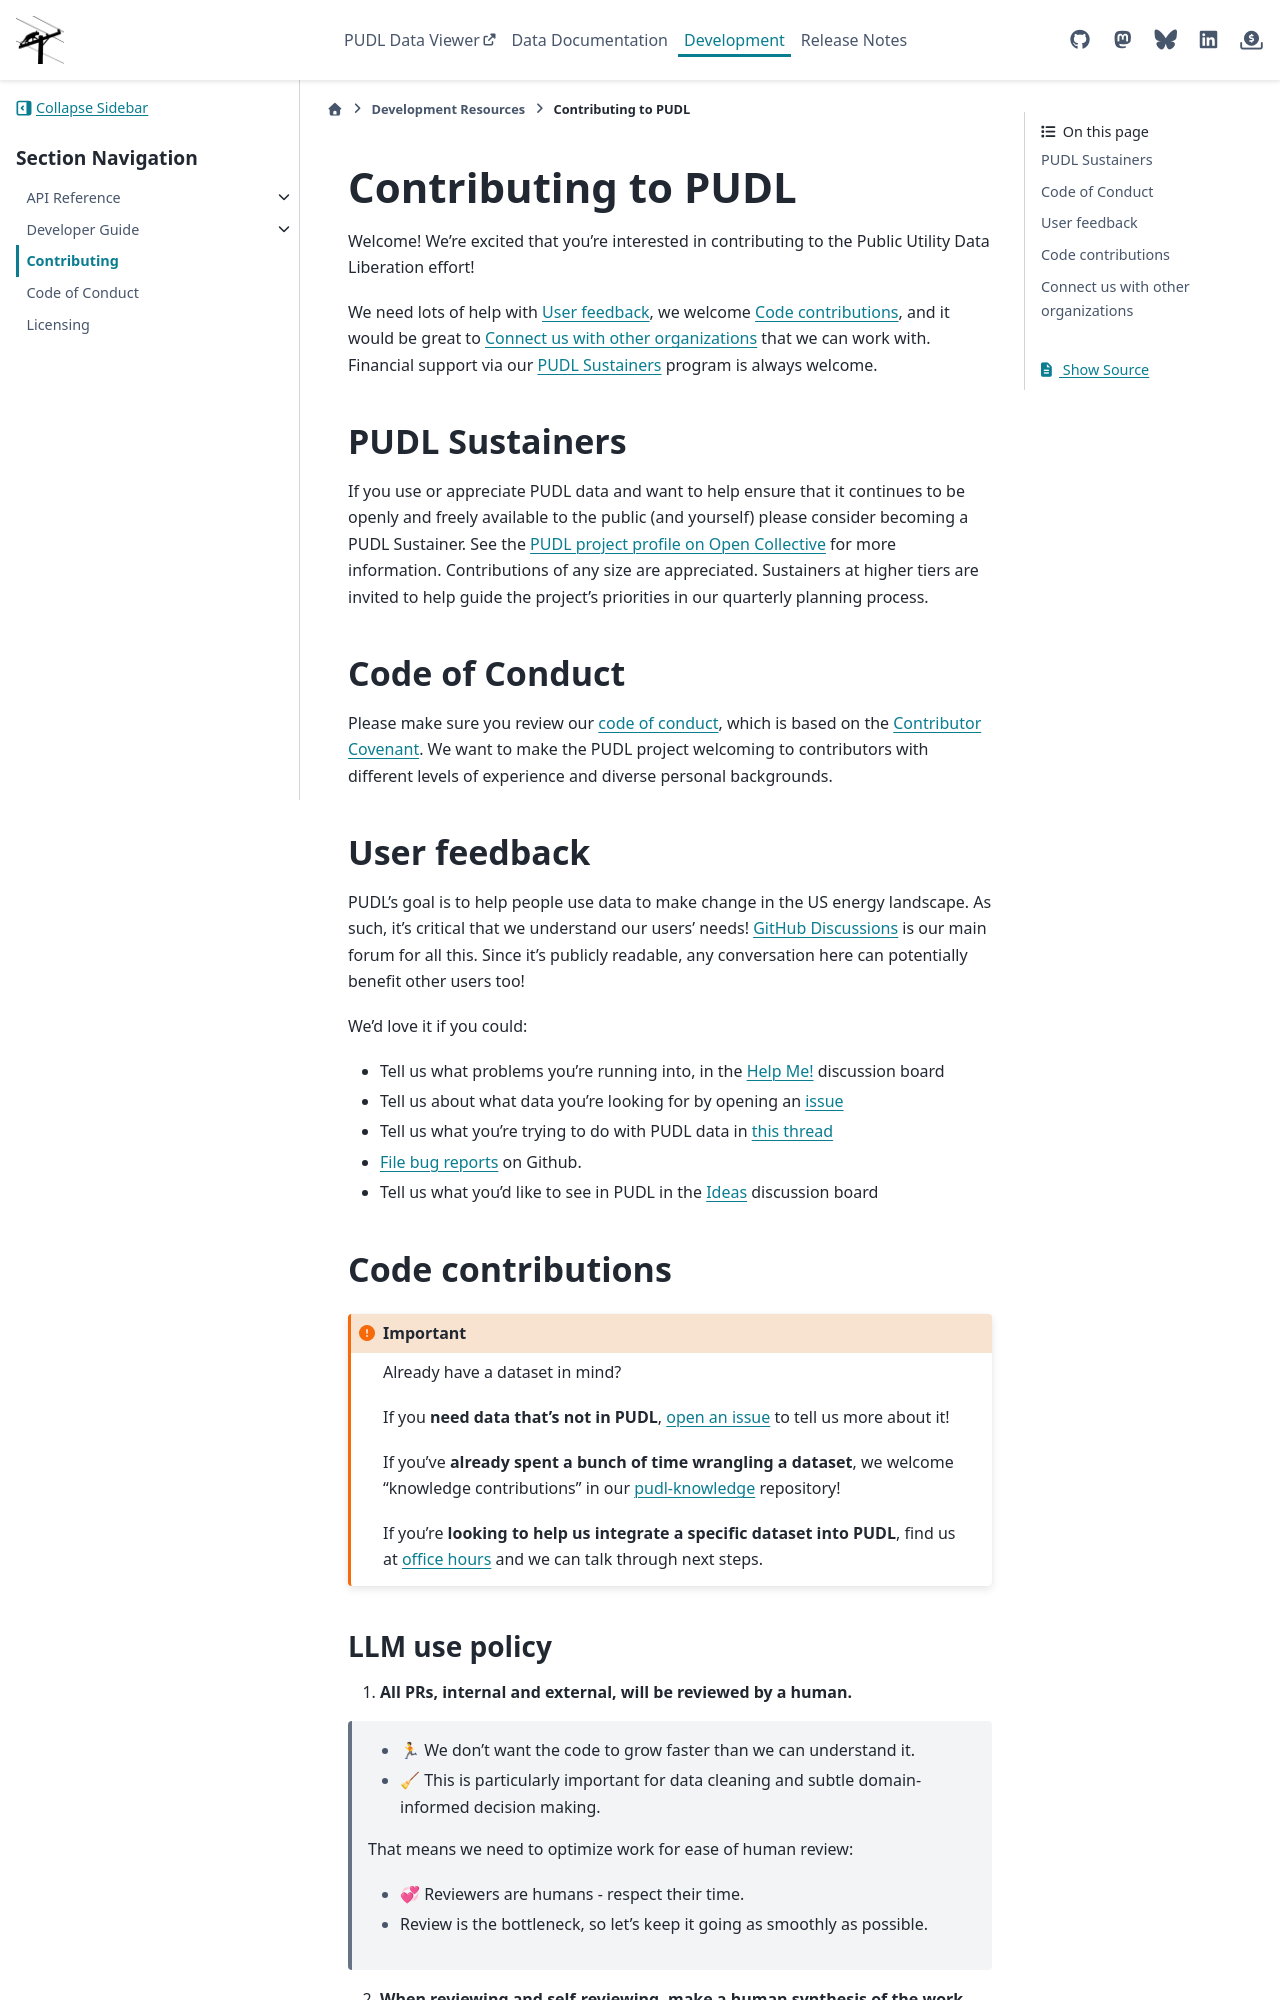

repository: catalyst-cooperative/pudl · page: en/latest/CONTRIBUTING.html · generator: sphinx

===============================================================================
Contributing to PUDL
===============================================================================

Welcome! We're excited that you're interested in contributing to the Public Utility
Data Liberation effort!

We need lots of help with :ref:`user-feedback`, we welcome :ref:`code-contribs`, and
it would be great to :ref:`connect-orgs` that we can work with. Financial support via
our :ref:`pudl-sustainers` program is always welcome.

.. _pudl-sustainers:

---------------
PUDL Sustainers
---------------

If you use or appreciate PUDL data and want to help ensure that it continues to be
openly and freely available to the public (and yourself) please consider becoming a PUDL
Sustainer. See the `PUDL project profile on Open Collective
<https://opencollective.com/pudl>`__ for more information. Contributions of any size are
appreciated. Sustainers at higher tiers are invited to help guide the project's
priorities in our quarterly planning process.

---------------
Code of Conduct
---------------

Please make sure you review our :doc:`code of conduct <code_of_conduct>`, which is
based on the `Contributor Covenant <https://www.contributor-covenant.org/>`__. We
want to make the PUDL project welcoming to contributors with different levels of
experience and diverse personal backgrounds.

.. _user-feedback:
